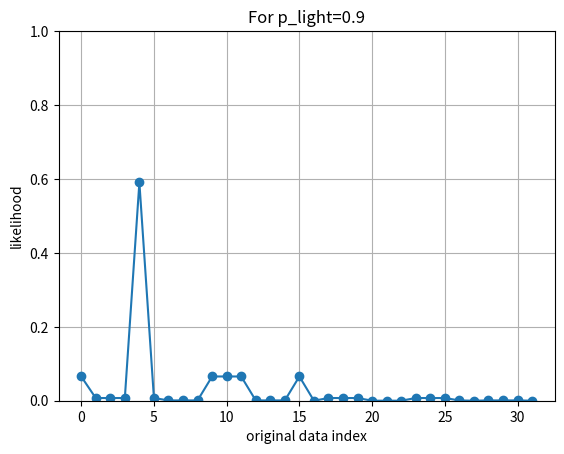
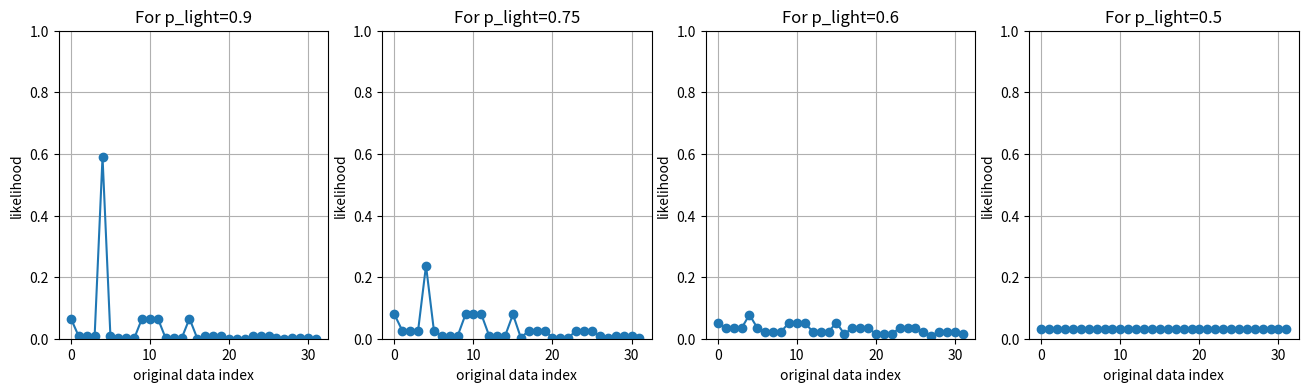

Source code (Python) for these figures, in order:
import numpy as np
import matplotlib.pyplot as plt
import pandas as pd

# Number of all the patients
N_patient = 5

public_patient_data = np.array([True, False, True, True, True])
public_count_true = np.count_nonzero(public_patient_data == True)
#df = pd.DataFrame(public_patient_data.reshape(-1,N_patient), columns=['patient-0', 'patient-1', 'patient-2', 'patient-3', 'patient-4'])
#df['count(True)'] = public_count_true
#df

from itertools import combinations

def get_combinations(N_patient, N_true):
    combination_results_list = []
    count_true_list = []

    comb = combinations(np.arange(N_patient), N_true)
    for i in list(comb):
        combination_results = np.empty(N_patient, dtype=bool)
        combination_results[:] = False
        if len(i) > 0:
            combination_results[np.array(i)] = True
        combination_results_list.append(combination_results)
        count_true_list.append(np.count_nonzero(combination_results == True))
        
    return combination_results_list, count_true_list

def generate_patient_data(N_patient):
    patients_list = []
    count_true_list = []
    
    for i in range(N_patient + 1):
        N_true = N_patient - i
        temp_patients_list, temp_count_true_list = get_combinations(N_patient, N_true)
        patients_list += temp_patients_list
        count_true_list += temp_count_true_list
        
    return patients_list, count_true_list

original_patient_data_list, original_count_true_list = generate_patient_data(N_patient)
#df = pd.DataFrame(original_patient_data_list, columns=['patient-0', 'patient-1', 'patient-2', 'patient-3', 'patient-4'])
#df['count(True)'] = original_count_true_list
#df

def process_patient_data(patient_data, spinner_results):
    patient_data_output = np.copy(patient_data)
    patient_data_output[spinner_results == False] = patient_data[spinner_results == False] != True
    return patient_data_output

def get_processed_patient_data(patient_data, spinner_results_list):
    patient_data_output_list = []
    count_true_list = []

    for i in range(len(spinner_results_list)):
        patient_data_output = process_patient_data(patient_data, spinner_results_list[i])
        patient_data_output_list.append(patient_data_output)
        count_true_list.append(np.count_nonzero(patient_data_output == True))
        
    return patient_data_output_list, count_true_list

def generate_spinner_data(N_patient):
    spinners_list = []
    count_true_list = []
    
    for i in range(N_patient + 1):
        N_true = N_patient - i
        temp_spinners_list, temp_count_true_list = get_combinations(N_patient, N_true)
        spinners_list += temp_spinners_list
        count_true_list += temp_count_true_list
        
    return spinners_list, count_true_list

def get_spinner_probability_list(p_light, N_patient, spinner_count_true_list):
    p_dark = 1.0 - p_light

    spinner_probability_list = []

    for i in spinner_count_true_list:
        prob = pow(p_light, i) * pow(p_dark, N_patient - i)
        spinner_probability_list.append(prob)

    return spinner_probability_list

spinner_data_list, spinner_count_true_list = generate_spinner_data(N_patient)

p_light = 0.9
spinner_probability_list = get_spinner_probability_list(p_light, N_patient, spinner_count_true_list)

#df = pd.DataFrame(spinner_data_list, columns=['spinner-0', 'spinner-1', 'spinner-2', 'spinner-3', 'spinner-4'])
#df['count(True)'] = spinner_count_true_list
#df['probability'] = spinner_probability_list
#df

original_patient_data = original_patient_data_list[1]
output_patient_data_list, output_count_true_list = get_processed_patient_data(original_patient_data, spinner_data_list)
#df = pd.DataFrame(output_patient_data_list, columns=['patient-0', 'patient-1', 'patient-2', 'patient-3', 'patient-4'])
#df['count(True)'] = output_count_true_list
#df['probability'] = spinner_probability_list
#df

for i in range(len(output_patient_data_list)):
    if (public_patient_data == output_patient_data_list[i]).all():
        print(f'[ 1] Original{original_patient_data}')
        print(f'[{i:-2}]  Spinner{spinner_data_list[i]}')
        print(f' ->    Public{public_patient_data}')
        print(f' ** Probability: {spinner_probability_list[i]:.6f}')
        
def get_likelihood_list(original_patient_data_list, public_patient_data, spinner_data_list, spinner_probability_list):
    likelihood_list = []
    spinner_index_list = []
    for j in range(len(original_patient_data_list)):
        original_patient_data = original_patient_data_list[j]
        output_patient_data_list, output_count_true_list = get_processed_patient_data(original_patient_data, spinner_data_list)
        for i in range(len(output_patient_data_list)):
            if (public_patient_data == output_patient_data_list[i]).all():
                likelihood_list.append(spinner_probability_list[i])
                spinner_index_list.append(i)
    return likelihood_list, spinner_index_list

likelihood_list, spinner_index_list = get_likelihood_list(original_patient_data_list, public_patient_data, spinner_data_list, spinner_probability_list)

for i in range(len(original_patient_data_list)):
    spinner_index = spinner_index_list[i]
    print(f'[{i:-2}] Original{original_patient_data_list[i]} [{spinner_index:-2}] Spinner{spinner_data_list[spinner_index]} ** Probability: {likelihood_list[i]:.6f}')
    
def plot_likelihood_distribution(likelihood_list):
    plt.plot(np.arange(len(likelihood_list)), likelihood_list, marker='o')
    plt.title(f'For p_light={p_light}')
    plt.ylim(0, 1)
    plt.grid(True)
    plt.xlabel('original data index')
    plt.ylabel('likelihood')
    plt.show()
    
plot_likelihood_distribution(likelihood_list)

def estimate_original_count_true(original_count_true_list, likelihood_list):
    estimate = 0
    for i in range(len(original_count_true_list)):
        estimate += original_count_true_list[i] * likelihood_list[i]
    return estimate

p_light_list = [0.9, 0.75, 0.6, 0.5]

plt.figure(figsize=(16,4))

for i in range(len(p_light_list)):
    p_light = p_light_list[i]
    spinner_probability_list = get_spinner_probability_list(p_light, N_patient, spinner_count_true_list)
    likelihood_list, _ = get_likelihood_list(original_patient_data_list, public_patient_data, spinner_data_list, spinner_probability_list)
    
    estimate = estimate_original_count_true(original_count_true_list, likelihood_list)
    print(f'Estimate original count true: {estimate:.2f} for p_light={p_light}')
    
    plt.subplot(141+i)
    plt.plot(np.arange(len(likelihood_list)), likelihood_list, marker='o')
    plt.title(f'For p_light={p_light}')
    plt.ylim(0, 1)
    plt.grid(True)
    plt.xlabel('original data index')
    plt.ylabel('likelihood')

plt.show()
